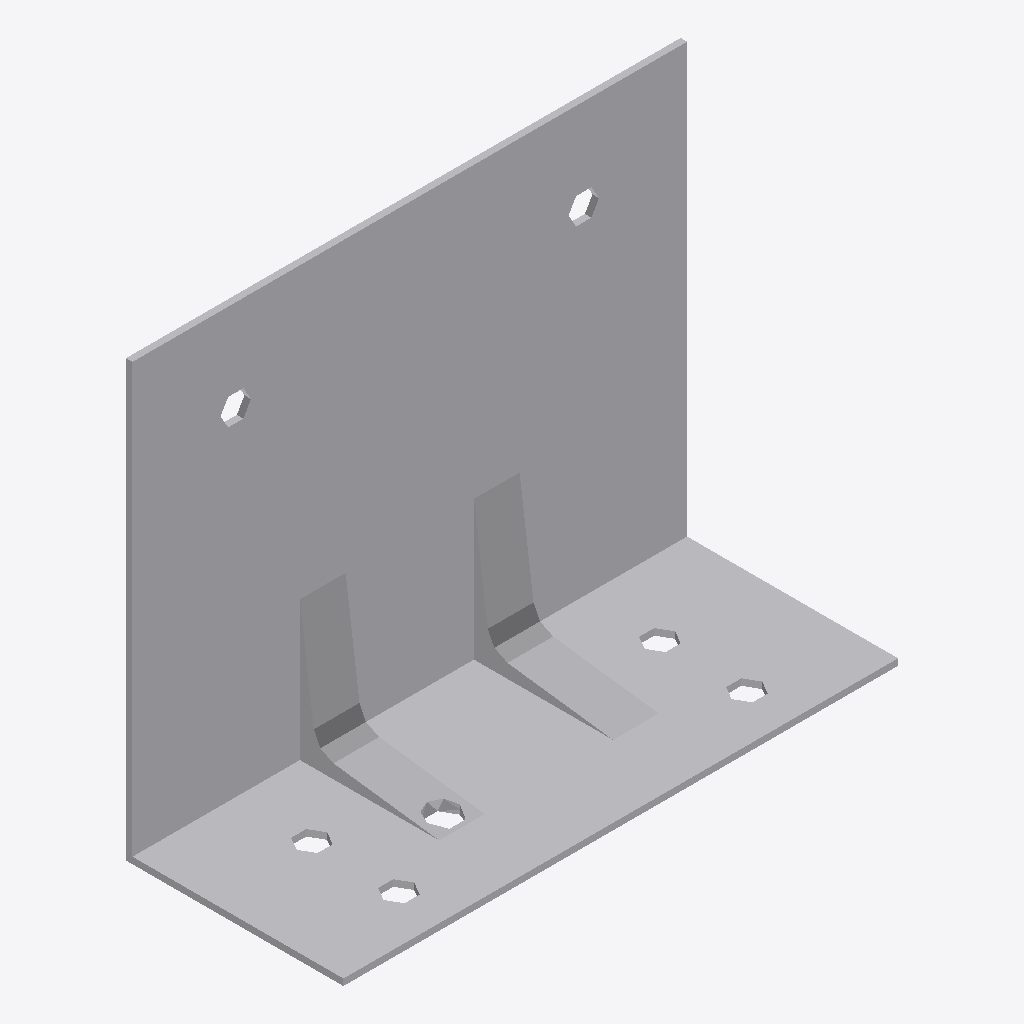
Isometric view of an IFC building model (IFC-SPF (STEP), schema IFC2X3, length unit foot), seen from the south-west, elements coloured by IFC class: 1 other element (light grey).
Extent 0.255 m × 0.100 m × 0.200 m (x, y, z). Storeys (1): Level 1 at 0.00 m. Elements (1): 1 IfcBuildingElementProxy.

HEADER;
FILE_DESCRIPTION(('ViewDefinition [CoordinationView]'),'2;1');
FILE_NAME('','2023-03-17T13:28:49',(''),(''),'The EXPRESS Data Manager Version 5.01.0100.02.64','20130308_1515(x64) - Exporter 2014.0.2013.0308 -','');
FILE_SCHEMA(('IFC2X3'));
ENDSEC;
DATA;
#87=IFCPROJECT('2yLul87gL9fOfpfh9sWEiD',#41,'',$,$,'S:\\@Technology\\9.BIMCAD EU\\2.PROJECTS\\ES-226165 BIMCAD EU_47 model first batch\\Working\\3D no holes\\RFA 3D\\C_ABR255SO_3D_Cad_MULT_Prod_noholes.ifc','',(#76,#84),#71);
#1705=IFCSITE('2yLul87gL9fOfpfh9sWEiF',#41,'Default',$,'',#1704,$,$,.ELEMENT.,(42,24,53,508911),(-71,-15,-29,-58837),0.0,$,$);
#97=IFCBUILDING('2yLul87gL9fOfpfh9sWEiC',#41,'',$,$,#32,$,'',.ELEMENT.,$,$,#93);
#106=IFCBUILDINGSTOREY('2yLul87gL9fOfpfhA9Vn58',#41,'Level 1',$,$,#104,$,'Level 1',.ELEMENT.,0.0);
#1622=IFCBUILDINGELEMENTPROXY('0PmvCLcLz638m_hz3NOUCI',#41,'C_ABR255SO_3D_Cad_MULT_Prod_noholes:C_ABR255SO_3D_Cad_MULT_Prod_noholes:100046',$,'C_ABR255SO_3D_Cad_MULT_Prod_noholes',#1620,#1615,'100046',.ELEMENT.);
ENDSEC;
